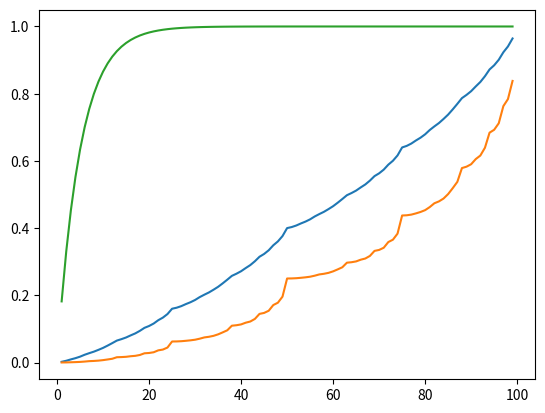
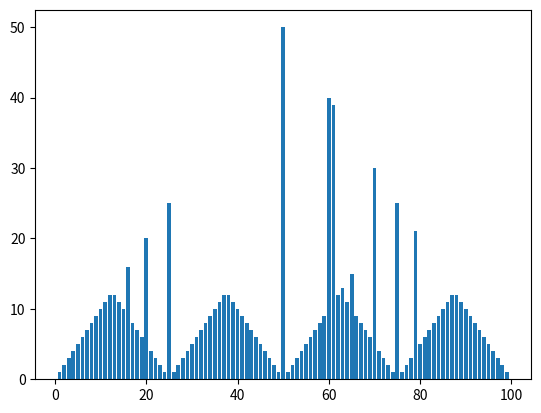
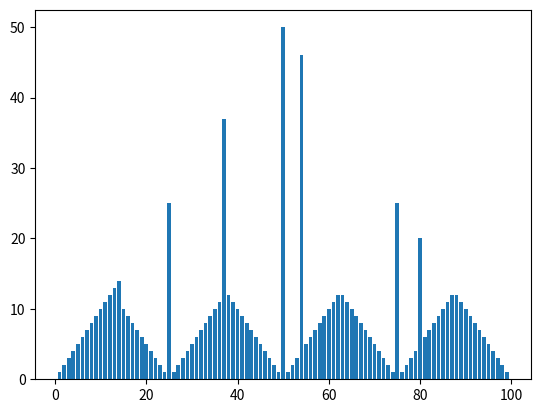
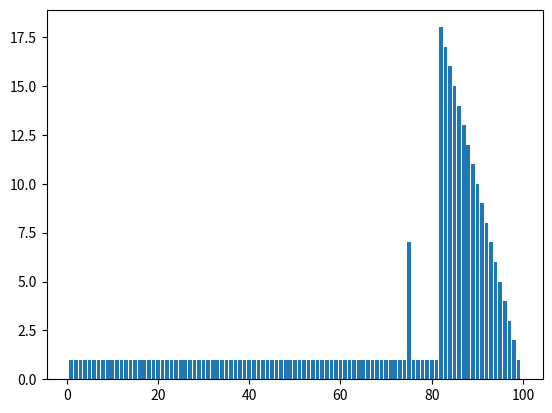

These figures' Python source, in order:
"""
[redacted]

A gambler has the opportunity to make bets on the
outcomes of a sequence of coin flips. If the coin comes up heads, he wins as many dollars as
he has staked on that flip; if it is tails, he loses his stake. The game ends when the gambler
wins by reaching his goal of $100, or loses by running out of money. On each flip, the gambler
must decide what portion of his capital to stake, in integer numbers of dollars. This problem
can be formulated as an undiscounted, episodic, finite MDP. The state is the gambler’s capital,
s 2 {1, 2,..., 99} and the actions are stakes, a 2 {0, 1,..., min(s, 100  s)}.

The reward is zero on all transitions except those on which the gambler reaches his goal, when
it is +1. The state-value function then gives the probability of winning from each state. A
policy is a mapping from levels of capital to stakes. The optimal policy maximizes the probability
of reaching the goal. Let ph denote the probability of the coin coming up heads. If ph is known,
then the entire problem is known and it can be solved, for instance, by value iteration.
Figure 4.3 shows the change in the value function over successive sweeps of value iteration, and
the final policy found, for the case of ph = 0.4. This policy is optimal, but not unique. In fact,
there is a whole family of optimal policies, all corresponding to ties for the argmax action
selection with respect to the optimal value function. Can you guess what the entire family looks like?

"""

import numpy as np
import matplotlib.pyplot as plt

def train(ph=0.4, Theta=0.000001):
    V = [0]*100
    for i in range(0, 100):
        V[i] = np.random.random() * 1000
    V[0] = 0
    pi = [0]*100
    counter = 1
    while True:
        Delta = 0
        for s in range(1, 100):  # for each state
            old_v = V[s]
            v = [0] * 51
            for a in range(1, min(s, 100 - s) + 1):
                v[a] = 0
                if a + s < 100:
                    v[a] += ph * (0 + V[s + a])
                    v[a] += (1 - ph) * (0 + V[s - a])
                elif a + s == 100:
                    v[a] += ph
                    v[a] += (1 - ph) * (0 + V[s - a])
            op_a = np.argmax(v)
            pi[s] = op_a
            V[s] = v[op_a]
            Delta = max(Delta, abs(old_v - V[s]))
        counter += 1
        if counter % 1000 == 0:
            print("train loop" + str(counter))
            print("Delta =" + str(Delta))
        if Delta < Theta:
            break
    return [V[1:100], pi[1:100]]
# End train method definition


if __name__ == '__main__':
    [V1, pi1] = train(ph=0.4)
    [V2, pi2] = train(ph=0.25)
    [V3, pi3] = train(ph=0.55)
    S = np.linspace(1, 99, num=99, endpoint=True)

    # Plot everything
    plt.figure()
    plt.plot(S, V1)
    plt.plot(S, V2)
    plt.plot(S, V3)
    plt.show()
    plt.figure()
    plt.bar(S, pi1)
    plt.show()
    plt.figure()
    plt.bar(S, pi2)
    plt.show()
    plt.figure()
    plt.bar(S, pi3)
    plt.show()





























